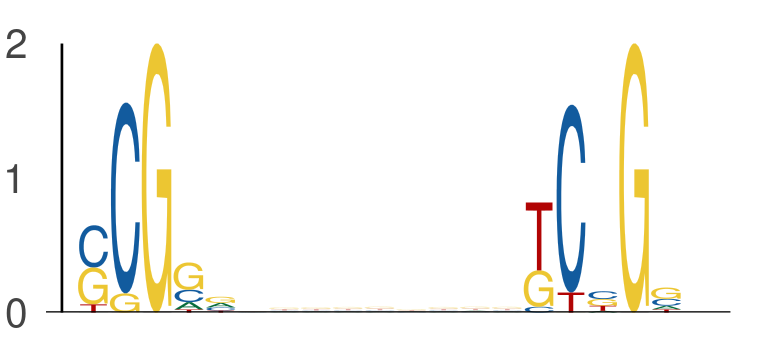

Source data for this figure (header and first rows):
seq_index, start_position, end_position, is_reversed_complement
1822, 42, 47, 0
1822, 56, 61, 0
3323, 18, 23, 0
3323, 32, 37, 0
5434, 60, 65, 0
5434, 74, 79, 0
6585, 43, 48, 0
6585, 57, 62, 0
6689, 44, 49, 0
6689, 58, 63, 0
1387, 21, 26, 0
1387, 35, 40, 0
7437, 40, 45, 0
7437, 54, 59, 0
5857, 50, 55, 0
5857, 64, 69, 0
7709, 15, 20, 0
7709, 29, 34, 0
731, 59, 64, 0
731, 73, 78, 0
5454, 12, 17, 0
5454, 26, 31, 0
6977, 60, 65, 0
6977, 74, 79, 0
3586, 55, 60, 0
3586, 69, 74, 0
7314, 62, 67, 0
7314, 76, 81, 0
7113, 32, 37, 0
7113, 46, 51, 0
6695, 43, 48, 0
6695, 57, 62, 0
875, 61, 66, 0
875, 75, 80, 0
6000, 59, 64, 0
6000, 73, 78, 0
1474, 25, 30, 0
1474, 39, 44, 0
5009, 37, 42, 0
5009, 51, 56, 0
794, 18, 23, 0
794, 32, 37, 0
794, 32, 37, 0
794, 46, 51, 0
1636, 11, 16, 0
1636, 25, 30, 0
5157, 51, 56, 0
5157, 65, 70, 0
4657, 10, 15, 0
4657, 24, 29, 0
1115, 27, 32, 0
1115, 41, 46, 0
2949, 29, 34, 0
2949, 43, 48, 0
3339, 49, 54, 0
3339, 63, 68, 0
3346, 47, 52, 0
3346, 61, 66, 0
607, 37, 42, 0
607, 51, 56, 0
... 774 more rows
